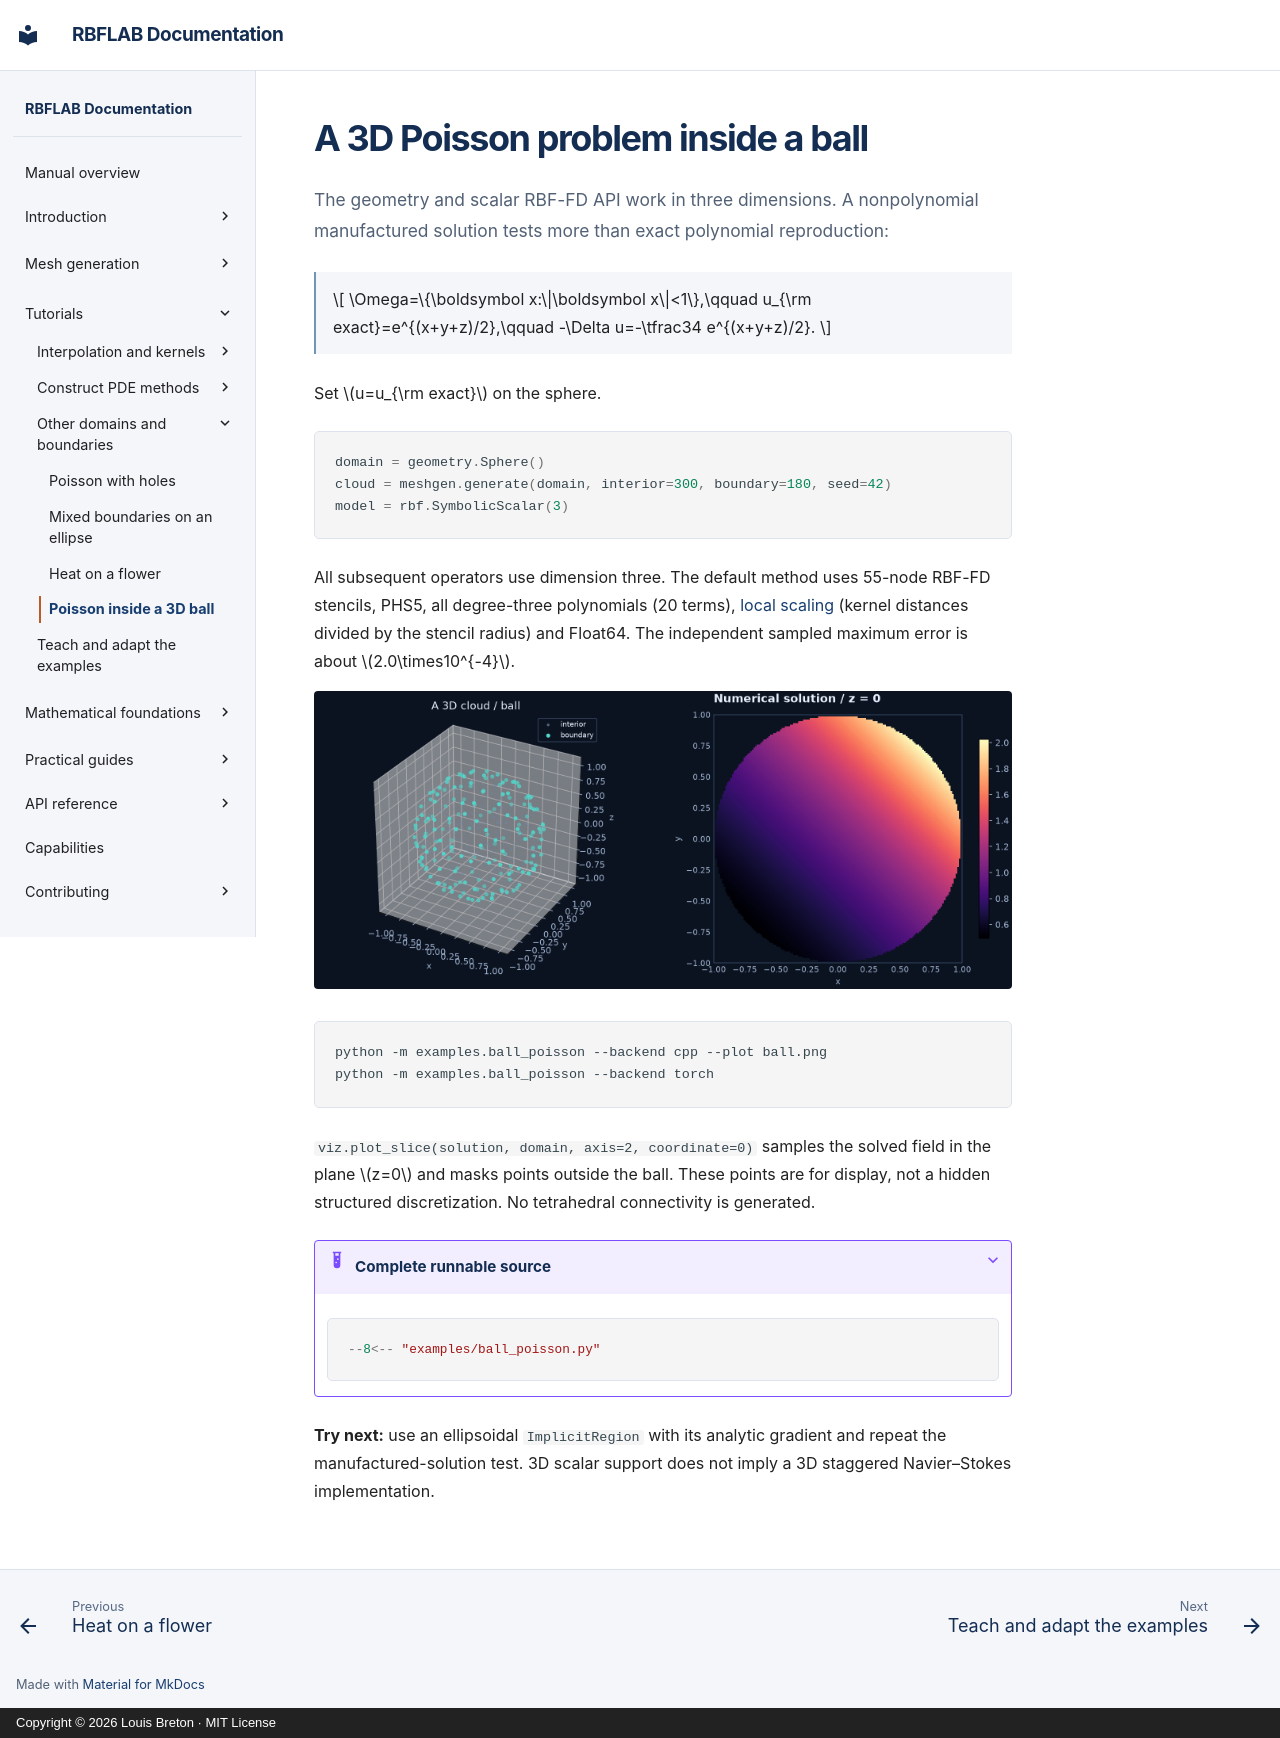

repository: LDBreton/RBFLAB · page: tutorials/ball/index.html · generator: mkdocs · copyright: Copyright © 2026 Louis Breton · MIT License

# A 3D Poisson problem inside a ball

The geometry and scalar RBF-FD API work in three dimensions. A nonpolynomial
manufactured solution tests more than exact polynomial reproduction:

$$
\Omega=\{\boldsymbol x:\|\boldsymbol x\|<1\},\qquad
u_{\rm exact}=e^{(x+y+z)/2},\qquad -\Delta u=-\tfrac34 e^{(x+y+z)/2}.
$$

Set $u=u_{\rm exact}$ on the sphere.

```python
domain = geometry.Sphere()
cloud = meshgen.generate(domain, interior=300, boundary=180, seed=42)
model = rbf.SymbolicScalar(3)
```

All subsequent operators use dimension three. The default method uses 55-node
RBF-FD stencils, PHS5, all degree-three polynomials (20 terms), [local scaling](../theory/conditioning.md#local-stencil-scaling) (kernel distances divided by the stencil radius) and
Float64. The independent sampled maximum error is about $2.0\times10^{-4}$.

![The 3D ball cloud and a numerical cross-section](../assets/ball_poisson.png)

```sh
python -m examples.ball_poisson --backend cpp --plot ball.png
python -m examples.ball_poisson --backend torch
```

`viz.plot_slice(solution, domain, axis=2, coordinate=0)` samples the solved field
in the plane $z=0$ and masks points outside the ball. These points are for display,
not a hidden structured discretization. No tetrahedral connectivity is generated.

??? example "Complete runnable source"

    ```python
    --8<-- "examples/ball_poisson.py"
    ```

**Try next:** use an ellipsoidal `ImplicitRegion` with its analytic gradient and
repeat the manufactured-solution test. 3D scalar support does not imply a 3D
staggered Navier–Stokes implementation.
